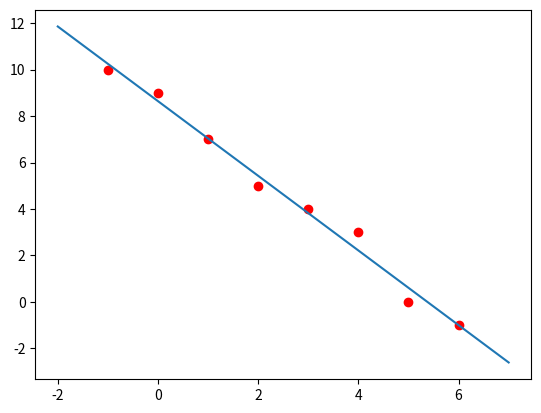

Reproduce this figure in Python.
import numpy as np
import matplotlib.pyplot as plt

xi = np.array((-1, 0, 1, 2, 3, 4, 5, 6))
yi = np.array((10, 9, 7, 5, 4, 3, 0, -1))
n = len(xi)

xi2 = np.ones(n)
xy = np.ones(n)

for i in range(n):
    xi2[i] = xi[i]** 2
    xy[i] = xi[i] * yi[i]


def somatorio(x):
    soma = 0
    for i in range(len(x)):
        soma += x[i]
    return soma

#(somatorio(xi), somatorio(yi), somatorio(xi2), somatorio(xy))

s = np.ones(4)

s[0] = somatorio(xi)
s[1] = somatorio(yi)
s[2] = somatorio(xi2)
s[3] = somatorio(xy)

mat = np.ones((2, 2))
b = np.array((s[3], s[1]))

mat[0][0] = s[2]
mat[0][1] = s[0]

mat[1][0] = s[0]
mat[1][1] = n


x = np.linalg.solve(mat, b)
print(f'a = {x[0]}, b = {x[1]}')

########################### plotando os pontos
#### y = ax+b
plt.plot(xi, yi, 'ro')

d = np.linspace(-2, 7, 10)
dx = np.ones(10)

for i in range(len(d)):
    dx[i] = x[0]*d[i] + x[1]

plt.plot(d, dx)
plt.show()